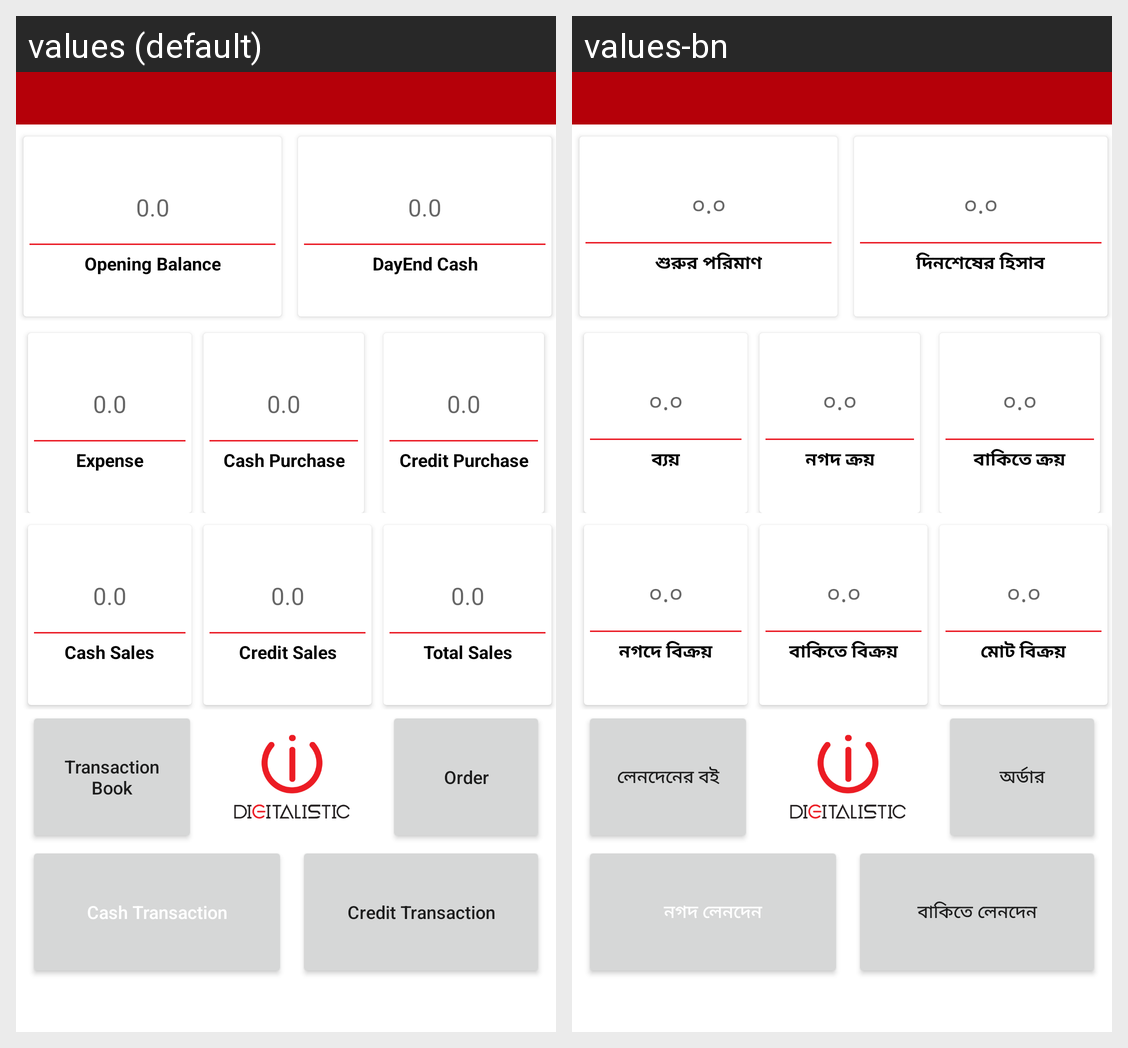

The Android screen above is rendered under two locales of the same app. Produce the string resources it draws, with the default and per-locale values.
Android screen res/layout/fragment_home_.xml rendered under 2 locales, left to right: values (default), values-bn. Device: Nexus 5 (rendered at 1080×1920; each locale shown at half size, 540×960, under a caption strip naming it); theme Theme.MyApplication.
Strings drawn on this screen, with the default value and each locale's value (text and hints the layout hard-codes, and strings that could not be matched under every locale, appear in the picture but are not listed):

totalcashhint
  values: 0.0
  values-bn: ০.০

opening
  values: Opening Balance
  values-bn: শুরুর পরিমাণ

dayendcash
  values: DayEnd Cash
  values-bn: দিনশেষের হিসাব

expense
  values: Expense
  values-bn: ব্যয়

purchase
  values: Cash Purchase
  values-bn: নগদ ক্রয়

payable
  values: Credit Purchase
  values-bn: বাকিতে ক্রয়

cashsales
  values: Cash Sales
  values-bn: নগদে বিক্রয়

creditsales
  values: Credit Sales
  values-bn: বাকিতে বিক্রয়

totalsales
  values: Total Sales
  values-bn: মোট বিক্রয়

showtransaction
  values: Transaction Book
  values-bn: লেনদেনের বই

order
  values: Order
  values-bn: অর্ডার

cash_transaction
  values: Cash Transaction
  values-bn: নগদ লেনদেন

credit_transaction
  values: Credit Transaction
  values-bn: বাকিতে লেনদেন
